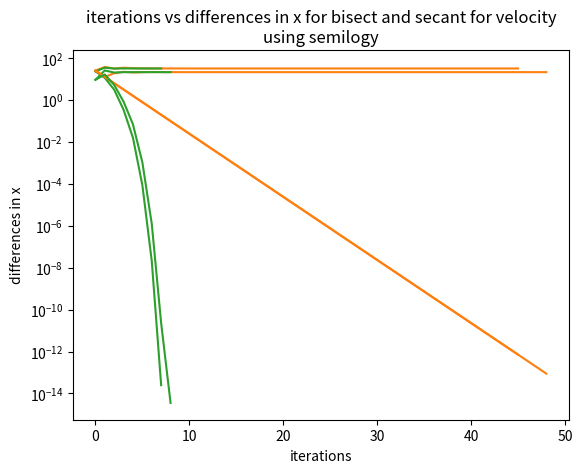

The script that saved this image:
# task 2 comment
# the convergence rate for bisect is almost linear but takes significantly more iterations
# secant is much better choice because it takes fewer iterations and gives more accurate results
# however secant is slightly more complicated, despite that I believe it is better to utilize it over bisection
import math
import matplotlib.pyplot as plt
import scipy.optimize


def apply_function(func, x):
    return func(x)


def compute_impedance(omega):
    if omega == 0:
        return -75
    z = 1 / (math.sqrt(1 / pow(725, 2) + pow((omega * 0.00008 - 1 / (omega * 2)), 2)))
    value = z - 75
    return value


def compute_velocity(t):
    value = 2000 * math.log(150000 / (150000 - 2700 * t)) - 9.81 * t - 750
    return value


def bisect(a, b, eps, func):
    x_vect = []
    x_diff = []
    for i in range(1, 1000):
        x = (a + b) / 2
        if (abs(apply_function(func, x)) <= eps) & (abs(b - a) <= eps):
            break
        elif (apply_function(func, a) * apply_function(func, x)) < 0:
            b = x
        else:
            a = x
        x_vect.append(x)
        if i > 1:
            x_diff.append(abs(x_vect.__getitem__(i - 2) - x))
        else:
            x_diff.append(x)
        fx = apply_function(func, x)

    nr_of_iter = len(x_vect)
    return x_vect, x_diff, fx, nr_of_iter


def secant(a, b, eps, func):
    x_vect = []
    x_diff = []
    f1 = apply_function(func, a)
    f2 = apply_function(func, b)
    for i in range(1, 1000):
        if (abs(f1 - f2) <= eps) & (abs(a - b) <= eps):
            break
        x0 = a - f1 * ((a - b) / (f1 - f2))
        f0 = apply_function(func, x0)
        b = a
        f2 = f1
        a = x0
        f1 = f0
        x_vect.append(x0)
        if i > 1:
            x_diff.append(abs(x_vect.__getitem__(i - 2) - x0))
        else:
            x_diff.append(x0)

    fx = apply_function(func, x0)
    nr_of_iter = len(x_vect)
    return x_vect, x_diff, fx, nr_of_iter


def main():
    a = 0
    b = 50

    # figure 1
    x_vect, x_diff, fx, nr_of_iter = bisect(a, b, 1e-12, compute_impedance)
    plt.plot(x_vect, 'C1')
    x_vect, x_diff, fx, nr_of_iter = secant(a, b, 1e-12, compute_impedance)
    plt.plot(x_vect, 'C2')
    plt.xlabel('iterations')
    plt.ylabel('values of x')
    plt.title('iterations vs values of x for bisect and secant for impedance')
    plt.show()

    # figure 2
    x_vect, x_diff, fx, nr_of_iter = bisect(a, b, 1e-12, compute_impedance)
    plt.semilogy(x_diff, 'C1')
    x_vect, x_diff, fx, nr_of_iter = secant(a, b, 1e-12, compute_impedance)
    plt.semilogy(x_diff, 'C2')
    plt.ylabel('differences in x')
    plt.xlabel('iterations')
    plt.title('iterations vs differences in x for bisect and secant for impedance\nusing semilogy')
    plt.show()

    # figure 3
    x_vect, x_diff, fx, nr_of_iter = bisect(a, b, 1e-12, compute_velocity)
    plt.plot(x_vect, 'C1')
    x_vect, x_diff, fx, nr_of_iter = secant(a, b, 1e-12, compute_velocity)
    plt.plot(x_vect, 'C2')
    plt.xlabel('iterations')
    plt.ylabel('values of x')
    plt.title('iterations vs values of x for bisect and secant for velocity')
    plt.show()

    # figure 4
    x_vect, x_diff, fx, nr_of_iter = bisect(a, b, 1e-12, compute_velocity)
    plt.semilogy(x_diff, 'C1')
    x_vect, x_diff, fx, nr_of_iter = secant(a, b, 1e-12, compute_velocity)
    plt.semilogy(x_diff, 'C2')
    plt.ylabel('differences in x')
    plt.xlabel('iterations')
    plt.title('iterations vs differences in x for bisect and secant for velocity\nusing semilogy')
    plt.show()

    root1, info_dict1, ier1, msg1 = scipy.optimize.fsolve(math.tan, 6, full_output=True)
    iterations1 = info_dict1['nfev']
    root2, info_dict2, ier2, msg2 = scipy.optimize.fsolve(math.tan, 4.5, full_output=True)
    iterations2 = info_dict2['nfev']


main()
